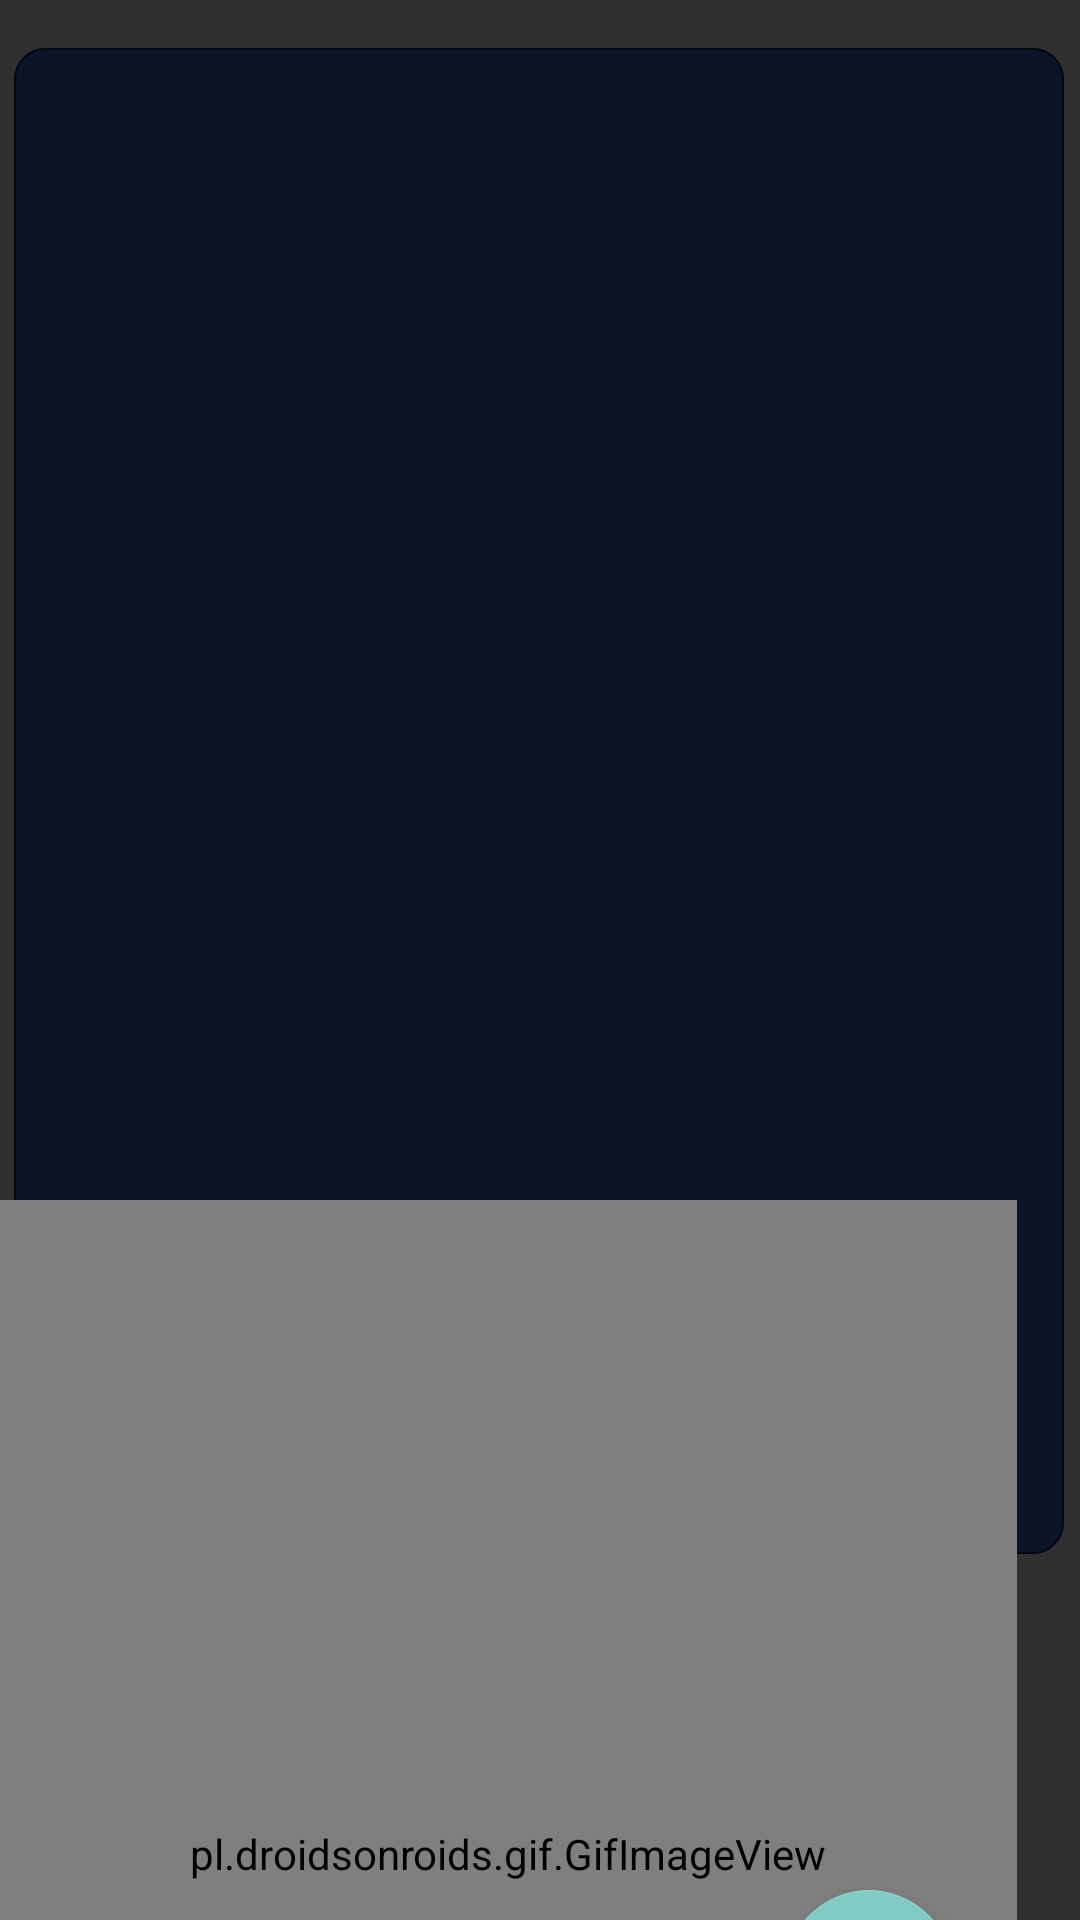

This screen was rendered from an Android layout file. Write that file and the resources it references.
<!-- AndroidManifest.xml: application theme Theme.Design.NoActionBar -->
<!-- res/layout/fragment_gallery.xml -->
<?xml version="1.0" encoding="utf-8"?>
<androidx.constraintlayout.widget.ConstraintLayout xmlns:android="http://schemas.android.com/apk/res/android"
    xmlns:app="http://schemas.android.com/apk/res-auto"
    xmlns:tools="http://schemas.android.com/tools"
    android:layout_width="match_parent"
    android:layout_height="match_parent"
    tools:context=".ui.gallery.GalleryFragment">

    <com.google.android.material.floatingactionbutton.FloatingActionButton
        android:id="@+id/actionBtn"
        android:layout_width="wrap_content"
        android:layout_height="wrap_content"
        android:layout_marginStart="30dp"
        android:layout_marginTop="112dp"
        android:layout_marginEnd="150dp"
        android:src="@drawable/floatbtn"
        app:fabSize="normal"
        app:layout_constraintEnd_toEndOf="parent"
        app:layout_constraintStart_toEndOf="@+id/gifImageView7"
        app:layout_constraintTop_toBottomOf="@+id/shortList" />

    <ListView
        android:id="@+id/shortList"
        android:layout_width="350dp"
        android:layout_height="502dp"
        android:layout_marginTop="16dp"
        android:background="@drawable/listbackground"
        app:layout_constraintEnd_toEndOf="parent"
        app:layout_constraintHorizontal_bias="0.459"
        app:layout_constraintStart_toStartOf="parent"
        app:layout_constraintTop_toTopOf="parent">

    </ListView>

    <pl.droidsonroids.gif.GifImageView
        android:id="@+id/gifImageView7"
        android:layout_width="339dp"
        android:layout_height="436dp"
        android:layout_marginTop="384dp"
        android:src="@drawable/fight"
        app:layout_constraintTop_toTopOf="@+id/shortList"
        tools:layout_editor_absoluteX="-56dp" />


</androidx.constraintlayout.widget.ConstraintLayout>
<!-- resources referenced by this layout -->
<resources>
  <!-- drawable floatbtn (drawable) -->
  <vector android:height="40dp" android:tint="#DB30CF"
      android:viewportHeight="24" android:viewportWidth="24"
      android:width="40dp" xmlns:android="http://schemas.android.com/apk/res/android">
      <path android:fillColor="@android:color/white" android:pathData="M12,2C6.48,2 2,6.48 2,12s4.48,10 10,10 10,-4.48 10,-10S17.52,2 12,2zM17,13h-4v4h-2v-4L7,13v-2h4L11,7h2v4h4v2z"/>
  </vector>
  <!-- drawable listbackground (drawable) -->
  <?xml version="1.0" encoding="utf-8"?>
  <selector xmlns:android="http://schemas.android.com/apk/res/android">
  
      <item>
          <shape android:shape="rectangle">
              <solid android:color="#0C1527"/>
              <stroke android:width=".5dp" android:color="#010813"/>
              <corners android:radius="10dp"/>
          </shape>
      </item>
  
  </selector>
</resources>
